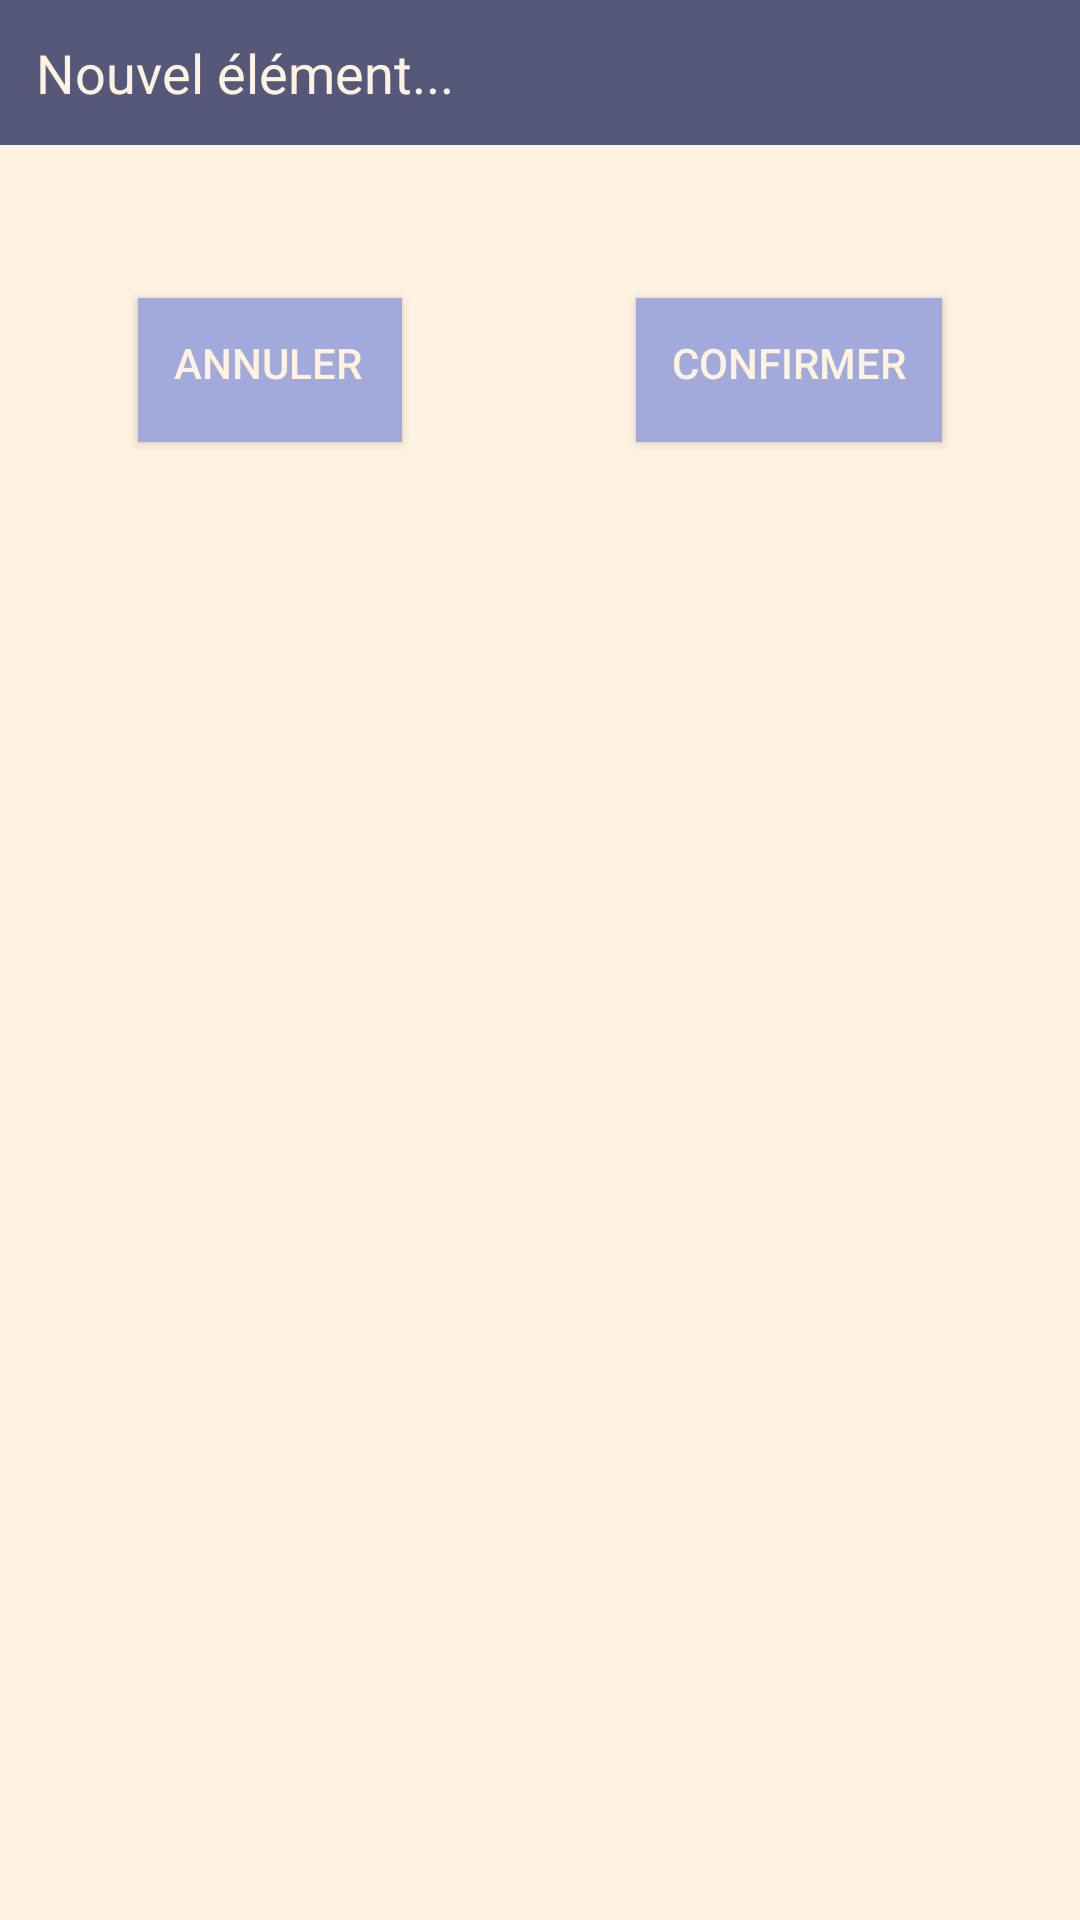

Android layout source for this screen:
<!-- AndroidManifest.xml: application theme Theme.AppCompat.Light.NoActionBar -->
<!-- res/layout/dialog_generic_input.xml -->
<?xml version="1.0" encoding="utf-8"?>
<androidx.constraintlayout.widget.ConstraintLayout xmlns:android="http://schemas.android.com/apk/res/android"
    xmlns:app="http://schemas.android.com/apk/res-auto"
    xmlns:tools="http://schemas.android.com/tools"
    android:layout_width="match_parent"
    android:layout_height="wrap_content"
    android:layout_margin="16dp"
    android:background="@color/beige"
    android:orientation="vertical">

    <EditText
        android:id="@+id/textInput"
        android:layout_width="0dp"
        android:layout_height="wrap_content"
        android:autofillHints="@string/popup_text"
        android:background="@color/dark_light"
        android:hint="@string/popup_text"
        android:inputType="text"
        android:textColor="@color/beige"
        android:textColorHighlight="@color/beige"
        android:textColorHint="@color/beige"
        android:padding="12dp"
        app:layout_constraintEnd_toEndOf="parent"
        app:layout_constraintStart_toStartOf="parent"
        app:layout_constraintTop_toTopOf="parent" />

    <TextView
        android:id="@+id/inputDialogErrorDetails"
        android:layout_width="match_parent"
        android:layout_height="wrap_content"
        android:paddingTop="4dp"
        android:paddingBottom="4dp"
        android:textColor="@color/error"
        android:textSize="20sp"
        app:layout_constraintEnd_toEndOf="parent"
        app:layout_constraintStart_toStartOf="parent"
        app:layout_constraintTop_toBottomOf="@id/textInput"
        tools:visibility="visible" />


    <Button
        android:id="@+id/cancelButton"
        android:layout_width="wrap_content"
        android:layout_height="wrap_content"
        android:layout_marginTop="16dp"
        android:layout_marginRight="16dp"
        android:background="@color/primary"
        android:gravity="start"
        android:padding="12dp"
        android:text="@string/popup_cancel"
        android:textColor="@color/beige"
        app:layout_constraintEnd_toStartOf="@id/confirmButton"
        app:layout_constraintStart_toStartOf="parent"
        app:layout_constraintTop_toBottomOf="@id/inputDialogErrorDetails" />

    <Button
        android:id="@+id/confirmButton"
        android:layout_width="wrap_content"
        android:layout_height="wrap_content"
        android:layout_marginLeft="16dp"
        android:layout_marginTop="16dp"
        android:layout_weight="1"
        android:background="@color/primary"
        android:gravity="end"
        android:padding="12dp"
        android:text="@string/popup_confirm"
        android:textColor="@color/beige"
        app:layout_constraintEnd_toEndOf="parent"
        app:layout_constraintStart_toEndOf="@id/cancelButton"
        app:layout_constraintTop_toBottomOf="@id/inputDialogErrorDetails" />

</androidx.constraintlayout.widget.ConstraintLayout>
<!-- resources referenced by this layout -->
<resources>
  <color name="beige">#FFF2E0</color>
  <color name="dark_light">#555879</color>
  <color name="error">#FFA3A3</color>
  <color name="primary">#A2AADB</color>
  <string name="popup_cancel">Annuler</string>
  <string name="popup_confirm">Confirmer</string>
  <string name="popup_text">Nouvel élément...</string>
</resources>
